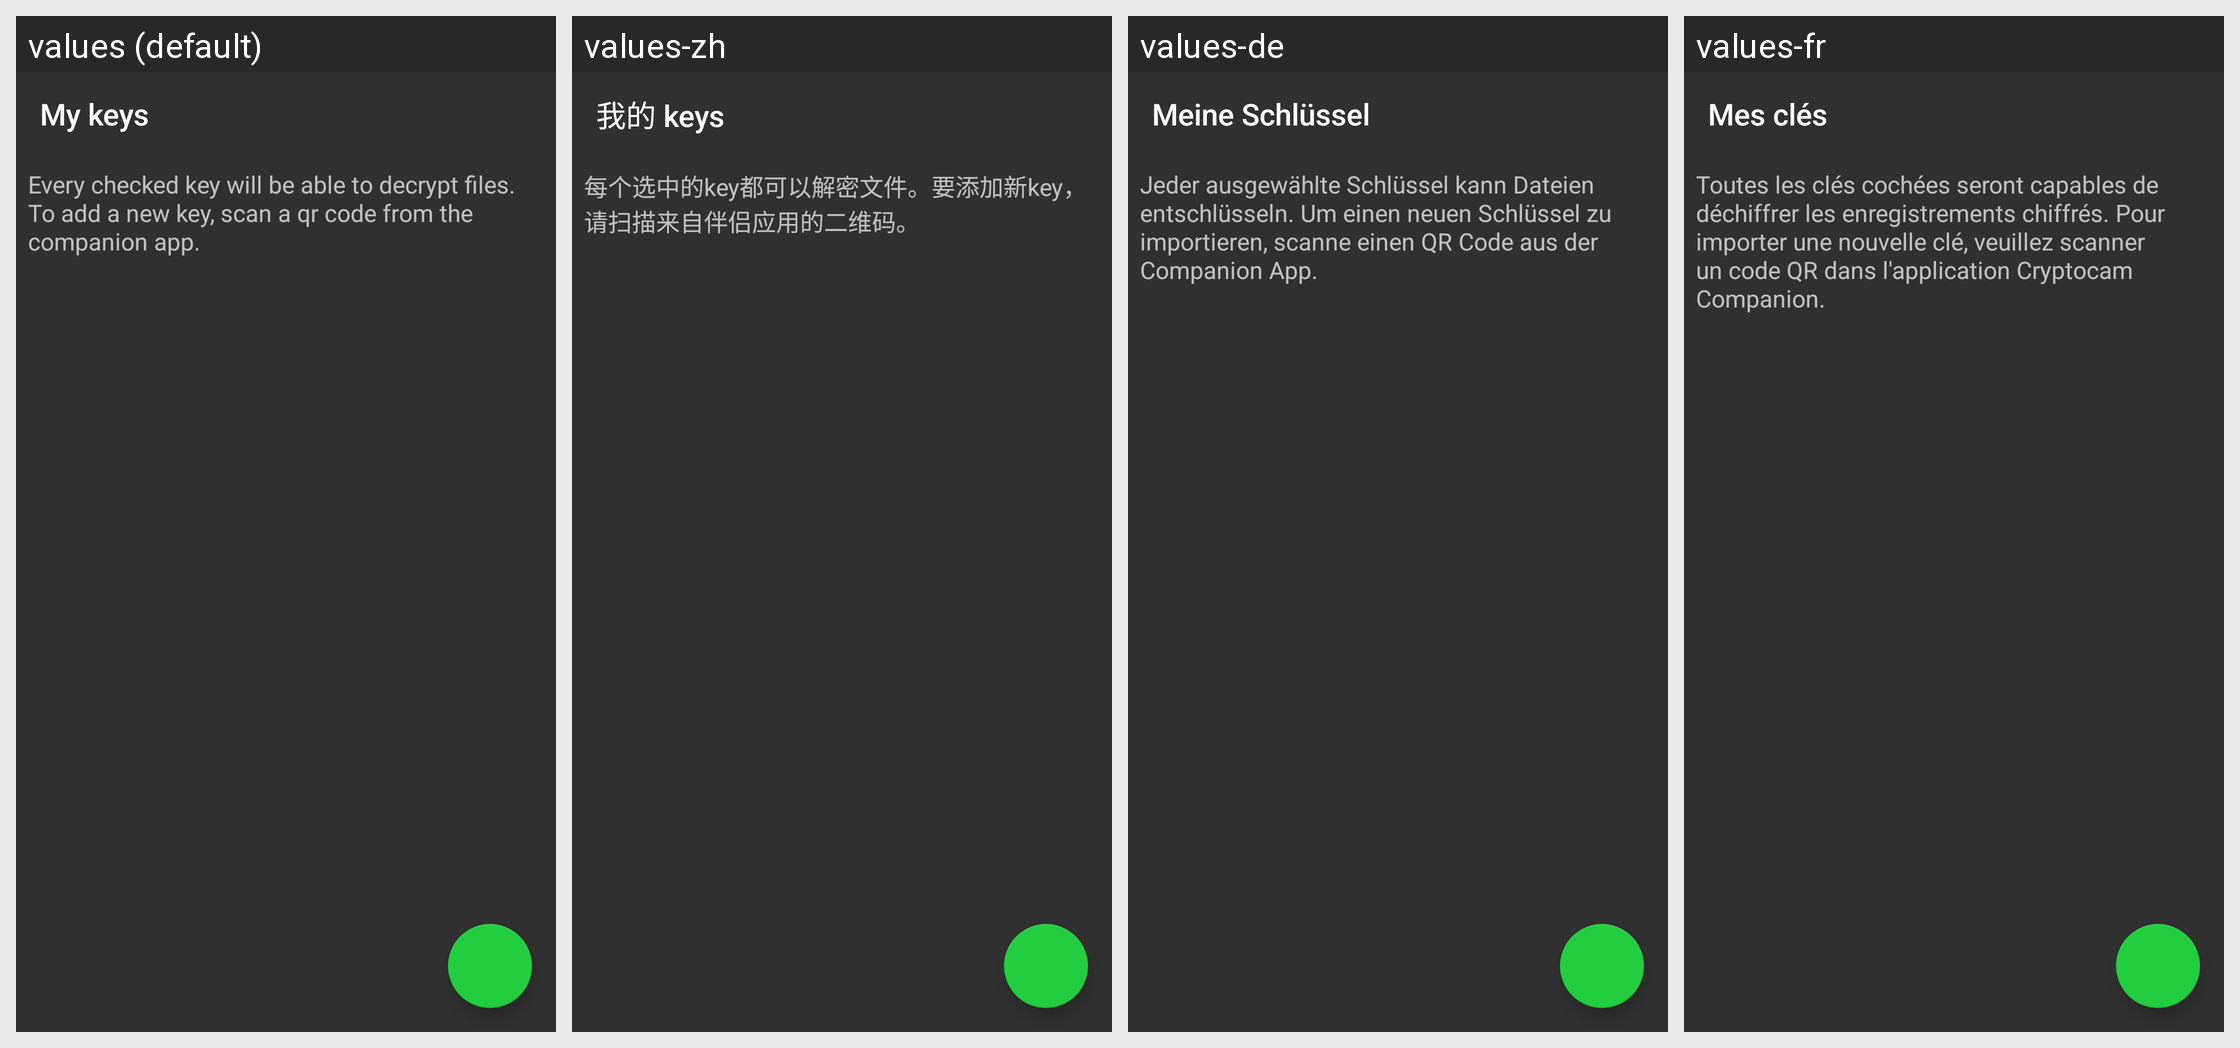

Translations of the strings shown on this Android screen, per locale in the grid:
Android screen res/layout/key_list.xml rendered under 4 locales, left to right: values (default), values-zh, values-de, values-fr. Device: Nexus 5 (rendered at 1080×1920; each locale shown at half size, 540×960, under a caption strip naming it); theme AppTheme.
Other locales in the repository, not shown: values-es.
Strings drawn on this screen, with the default value and each locale's value (text and hints the layout hard-codes, and strings that could not be matched under every locale, appear in the picture but are not listed):

title_keys
  values: My keys
  values-zh: 我的 keys
  values-de: Meine Schlüssel
  values-fr: Mes clés

key_list_desc
  values: Every checked key will be able to decrypt files. To add a new key, scan a qr code from the companion app.
  values-zh: 每个选中的key都可以解密文件。要添加新key，请扫描来自伴侣应用的二维码。
  values-de: Jeder ausgewählte Schlüssel kann Dateien entschlüsseln. Um einen neuen Schlüssel zu importieren, scanne einen QR Code aus der Companion App.
  values-fr: Toutes les clés cochées seront capables de déchiffrer les enregistrements chiffrés. Pour importer une nouvelle clé, veuillez scanner un code QR dans l'application Cryptocam Companion.
